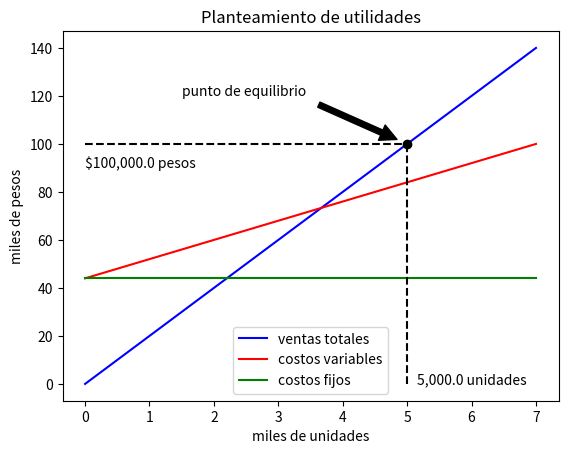

Write Python code to recreate this figure.
import matplotlib.pyplot as plt

v = 140000          # ventas
u = 7000            # unidades vendidas
pu = 20             # precio por unidad
cv = 56000          # costos variables
cf = 44000          # costos fijos
ga = 16000          # gastos adicionales (pj: interes, impuestos)
pe = (ga+cf)/(1-cv/v)    # punto de equilibrio

v=v/1000
u=u/1000
cv=cv/1000
cf=cf/1000
ga=ga/1000
pem = pe/1000       # punto de equilibro sobre mil

# ****** anotaciones ******
# plt.plot(dominio de X, rango de Y)

plt.plot([0,u], [0, v], 'b-', label="ventas totales")
plt.plot([0,u], [cf,cv+cf], 'r-', label="costos variables")
plt.plot([0,u], [cf, cf], 'g-', label="costos fijos")

plt.annotate('punto de equilibrio', xy=(pem/pu, pem), xytext=(pem/pu*.3, pem*1.2), arrowprops=dict(facecolor='black', shrink=0.1))
plt.text(0, pem*.9, f'${pe:,.1f} pesos')
plt.text(pem/pu*1.03, 0, f'{pe/pu:,.1f} unidades')
plt.plot(pem/pu, pem, 'ok')
plt.plot([0,pem/pu], [pem,pem], 'k--')
plt.plot([pem/pu,pem/pu], [0,pem], 'k--')

plt.title('Planteamiento de utilidades')
plt.ylabel('miles de pesos')
plt.xlabel('miles de unidades')

plt.legend()
plt.savefig('plot.png')
plt.show()
